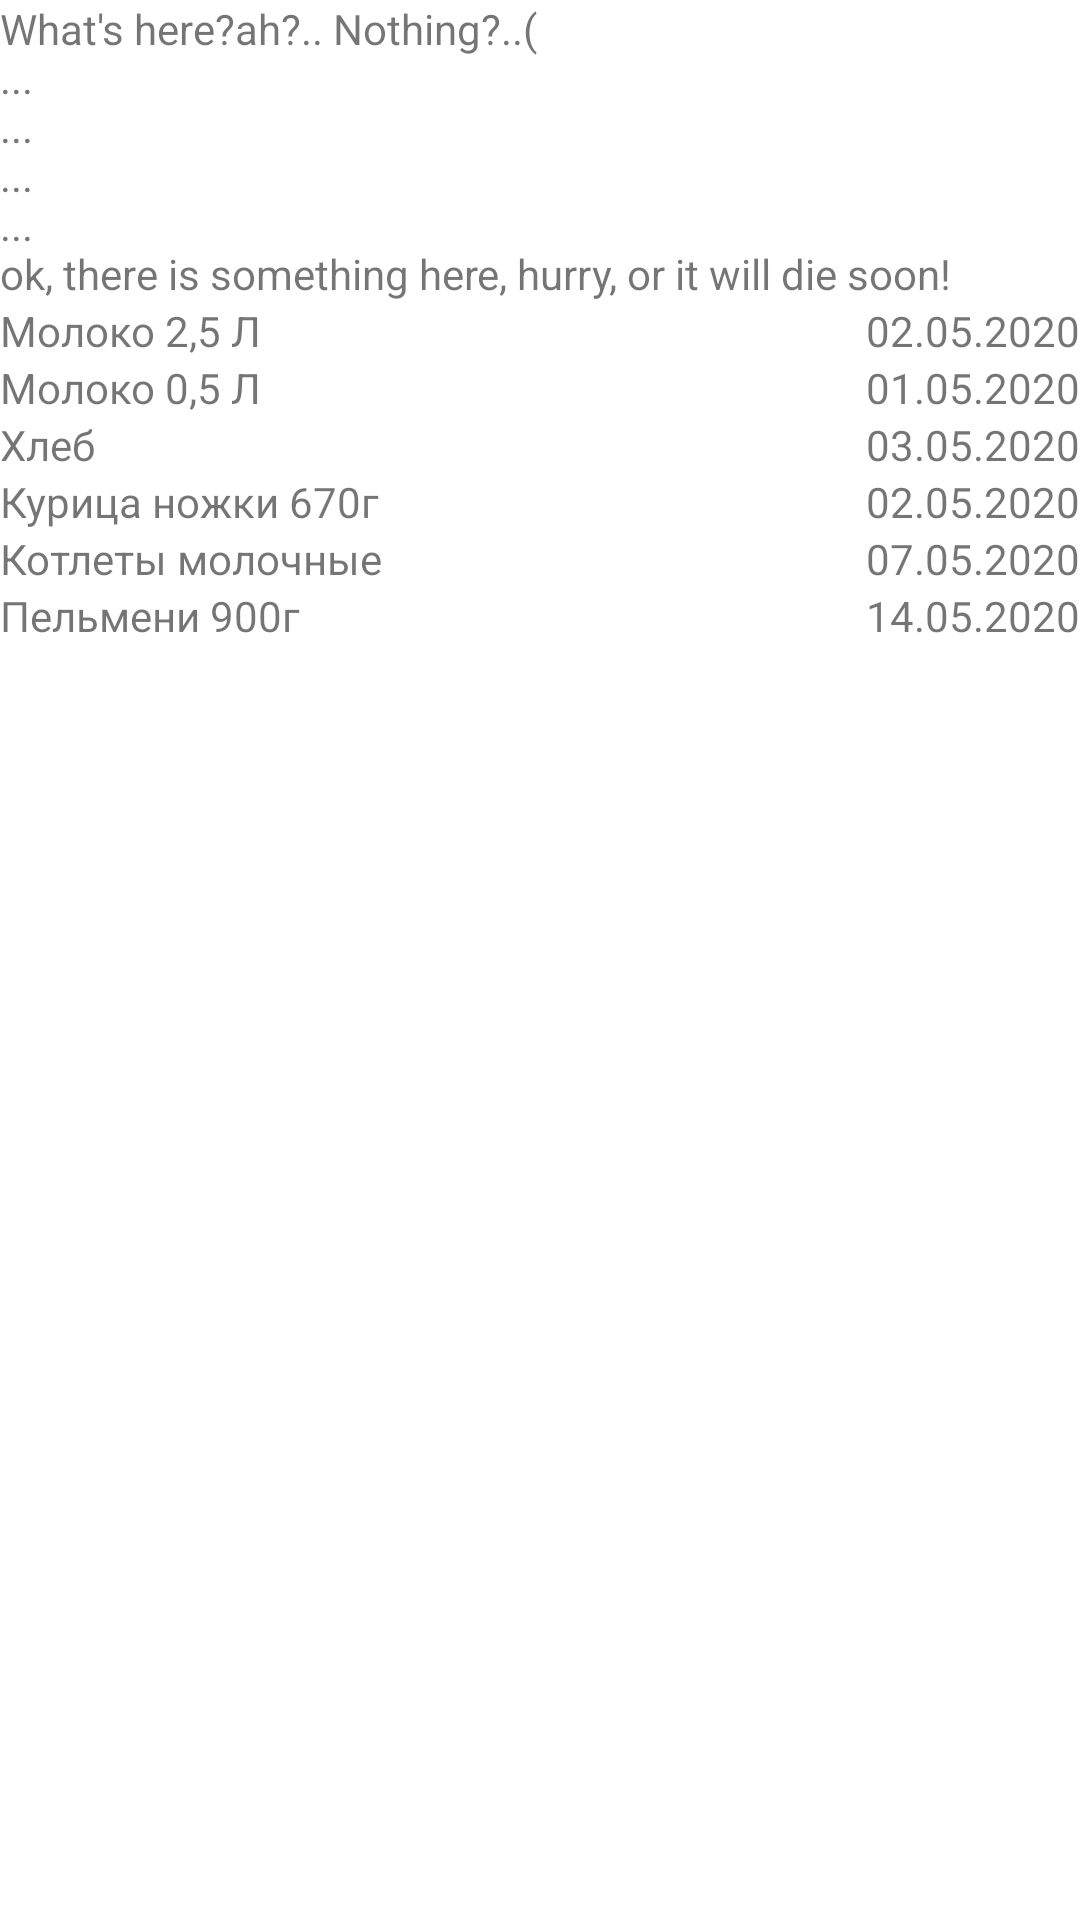

Produce the Android XML layout that renders to this screen, including the resource entries it uses.
<!-- AndroidManifest.xml: application theme AppTheme -->
<!-- res/layout/fragment_post_fridge.xml -->
<?xml version="1.0" encoding="utf-8"?>
<androidx.constraintlayout.widget.ConstraintLayout
    xmlns:android="http://schemas.android.com/apk/res/android"
    xmlns:app="http://schemas.android.com/apk/res-auto"
    xmlns:tools="http://schemas.android.com/tools"
    android:layout_width="match_parent"
    android:layout_height="wrap_content"
    android:layout_weight="1"
    android:layout_margin="2dp"
    android:background="#ffffff">

    <LinearLayout
        android:layout_width="match_parent"
        android:layout_height="wrap_content"
        android:orientation="vertical">

        <TextView
            android:id="@+id/textView3"
            android:layout_width="wrap_content"
            android:layout_height="wrap_content"
            android:text="@string/comment5" />

        <LinearLayout
            android:layout_width="match_parent"
            android:layout_height="wrap_content"
            android:orientation="horizontal">

            <TextView
                android:id="@+id/textView19"
                android:layout_width="match_parent"
                android:layout_height="wrap_content"
                android:layout_weight="1"
                android:text="Молоко 2,5 Л" />

            <TextView
                android:id="@+id/textView18"
                android:layout_width="wrap_content"
                android:layout_height="wrap_content"
                android:text="02.05.2020" />

        </LinearLayout>

        <LinearLayout
            android:layout_width="match_parent"
            android:layout_height="wrap_content"
            android:orientation="horizontal">

            <TextView
                android:id="@+id/textView20"
                android:layout_width="match_parent"
                android:layout_height="wrap_content"
                android:layout_weight="1"
                android:text="Молоко 0,5 Л" />

            <TextView
                android:id="@+id/textView21"
                android:layout_width="wrap_content"
                android:layout_height="wrap_content"
                android:text="01.05.2020" />

        </LinearLayout>

        <LinearLayout
            android:layout_width="match_parent"
            android:layout_height="wrap_content"
            android:orientation="horizontal">

            <TextView
                android:id="@+id/textView22"
                android:layout_width="match_parent"
                android:layout_height="wrap_content"
                android:layout_weight="1"
                android:text="Хлеб" />

            <TextView
                android:id="@+id/textView23"
                android:layout_width="wrap_content"
                android:layout_height="wrap_content"
                android:text="03.05.2020" />

        </LinearLayout>

        <LinearLayout
            android:layout_width="match_parent"
            android:layout_height="wrap_content"
            android:orientation="horizontal">

            <TextView
                android:id="@+id/textView24"
                android:layout_width="match_parent"
                android:layout_height="wrap_content"
                android:layout_weight="1"
                android:text="Курица ножки 670г" />

            <TextView
                android:id="@+id/textView25"
                android:layout_width="wrap_content"
                android:layout_height="wrap_content"
                android:text="02.05.2020" />

        </LinearLayout>

        <LinearLayout
            android:layout_width="match_parent"
            android:layout_height="wrap_content"
            android:orientation="horizontal">

            <TextView
                android:id="@+id/textView26"
                android:layout_width="match_parent"
                android:layout_height="wrap_content"
                android:layout_weight="1"
                android:text="Котлеты молочные" />

            <TextView
                android:id="@+id/textView27"
                android:layout_width="wrap_content"
                android:layout_height="wrap_content"
                android:text="07.05.2020" />

        </LinearLayout>

        <LinearLayout
            android:layout_width="match_parent"
            android:layout_height="wrap_content"
            android:orientation="horizontal">

            <TextView
                android:id="@+id/textView28"
                android:layout_width="match_parent"
                android:layout_height="wrap_content"
                android:layout_weight="1"
                android:text="Пельмени 900г" />

            <TextView
                android:id="@+id/textView29"
                android:layout_width="wrap_content"
                android:layout_height="wrap_content"
                android:text="14.05.2020" />

        </LinearLayout>

    </LinearLayout>

</androidx.constraintlayout.widget.ConstraintLayout>
<!-- resources referenced by this layout -->
<resources>
  <string name="comment5">What\'s here?ah?.. Nothing?..(\n...\n...\n...\n...\nok, there is something here, hurry, or it will die soon!</string>
  <style name="AppTheme" parent="Theme.AppCompat.Light.NoActionBar">
          <item name="colorPrimary">@color/colorPrimary</item>
          <item name="colorPrimaryDark">@color/colorPrimaryDark</item>
          <item name="colorAccent">@color/colorAccent</item>
      </style>
  <!-- not gathered from this repository: default colours our renderer supplied (Android Studio template values) -->
  <color name="colorPrimary">#FF6200EE</color>
  <color name="colorPrimaryDark">#FF3700B3</color>
  <color name="colorAccent">#FF03DAC5</color>
</resources>
